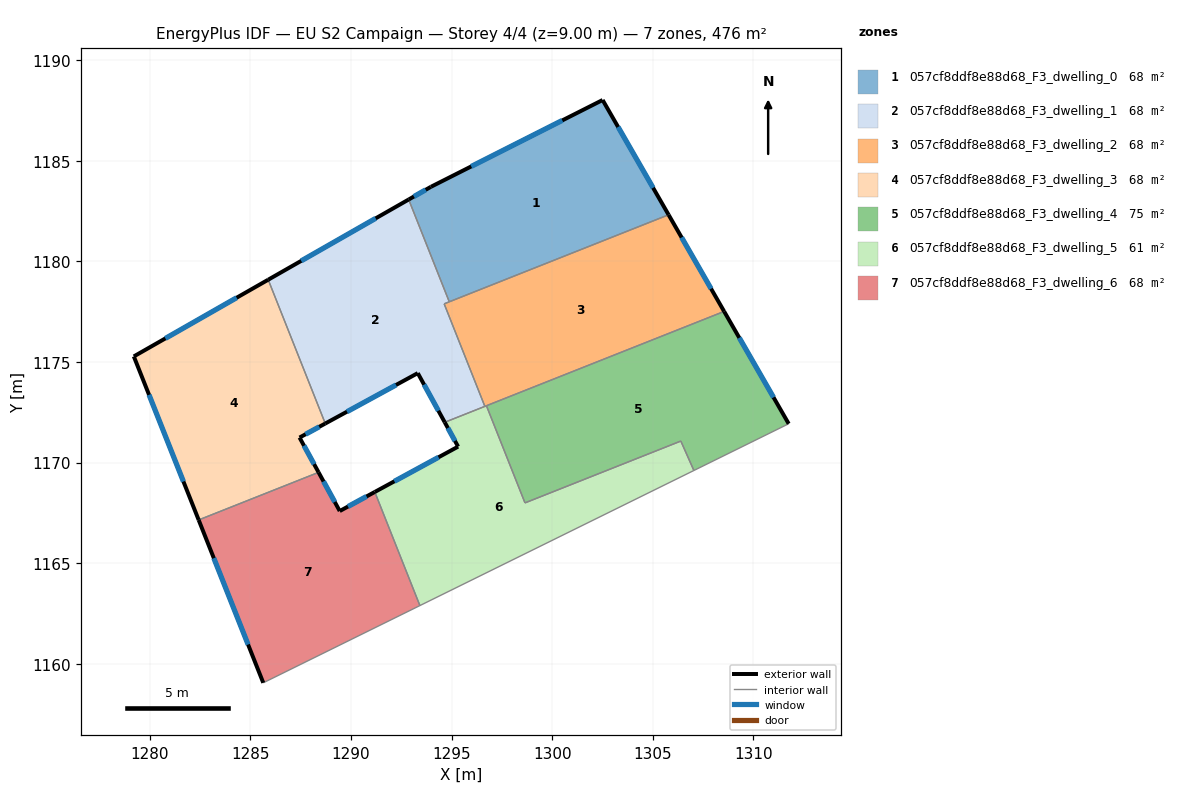
=== STOREY PLAN SPEC (per zone: floor XY polygon, exterior-wall plan segments, windows/doors) ===
zone 1: 057cf8ddf8e88d68_F3_dwelling_0  (68.0 m²)
  floor: (1302.51, 1188.02) (1305.79, 1182.32) (1294.89, 1178.00) (1292.87, 1183.08) (1293.98, 1183.71)
  exterior wall: (1293.98, 1183.71) – (1292.87, 1183.08)  [1.3 m]
    window: (1293.72, 1183.56) – (1293.13, 1183.23)  [1.1 m²]
  exterior wall: (1302.51, 1188.02) – (1293.98, 1183.71)  [9.6 m]
    window: (1300.51, 1187.01) – (1295.98, 1184.72)  [8.1 m²]
  exterior wall: (1305.79, 1182.32) – (1302.51, 1188.02)  [6.6 m]
    window: (1305.02, 1183.66) – (1303.28, 1186.68)  [5.6 m²]
  interior walls: 2
zone 2: 057cf8ddf8e88d68_F3_dwelling_1  (67.9 m²)
  floor: (1292.87, 1183.08) (1294.89, 1178.00) (1294.64, 1177.90) (1296.66, 1172.80) (1294.66, 1172.01) (1293.32, 1174.45) (1288.73, 1171.95) (1285.89, 1179.09)
  exterior wall: (1292.87, 1183.08) – (1285.89, 1179.09)  [8.0 m]
    window: (1291.23, 1182.14) – (1287.53, 1180.03)  [6.8 m²]
  exterior wall: (1293.32, 1174.45) – (1294.66, 1172.01)  [2.8 m]
    window: (1293.64, 1173.88) – (1294.35, 1172.58)  [2.4 m²]
  exterior wall: (1288.73, 1171.95) – (1293.32, 1174.45)  [5.2 m]
    window: (1289.81, 1172.54) – (1292.24, 1173.86)  [4.4 m²]
  interior walls: 5
zone 3: 057cf8ddf8e88d68_F3_dwelling_2  (67.9 m²)
  floor: (1305.79, 1182.32) (1308.55, 1177.52) (1296.66, 1172.80) (1294.64, 1177.90)
  exterior wall: (1308.55, 1177.52) – (1305.79, 1182.32)  [5.5 m]
    window: (1307.90, 1178.65) – (1306.44, 1181.19)  [4.7 m²]
  interior walls: 5
zone 4: 057cf8ddf8e88d68_F3_dwelling_3  (67.9 m²)
  floor: (1285.89, 1179.09) (1288.73, 1171.95) (1287.45, 1171.25) (1288.40, 1169.52) (1282.44, 1167.16) (1279.21, 1175.28)
  exterior wall: (1279.21, 1175.28) – (1282.44, 1167.16)  [8.7 m]
    window: (1279.97, 1173.38) – (1281.68, 1169.07)  [7.4 m²]
  exterior wall: (1285.89, 1179.09) – (1279.21, 1175.28)  [7.7 m]
    window: (1284.32, 1178.20) – (1280.78, 1176.18)  [6.5 m²]
  exterior wall: (1287.45, 1171.25) – (1288.73, 1171.95)  [1.5 m]
    window: (1287.75, 1171.42) – (1288.43, 1171.79)  [1.2 m²]
  exterior wall: (1288.40, 1169.52) – (1287.45, 1171.25)  [2.0 m]
    window: (1288.17, 1169.93) – (1287.67, 1170.85)  [1.7 m²]
  interior walls: 2
zone 5: 057cf8ddf8e88d68_F3_dwelling_4  (75.2 m²)
  floor: (1308.55, 1177.52) (1311.76, 1171.94) (1307.04, 1169.62) (1306.40, 1171.08) (1298.65, 1168.00) (1296.74, 1172.83)
  exterior wall: (1311.76, 1171.94) – (1308.55, 1177.52)  [6.4 m]
    window: (1311.00, 1173.25) – (1309.30, 1176.21)  [5.4 m²]
  interior walls: 5
zone 6: 057cf8ddf8e88d68_F3_dwelling_5  (60.7 m²)
  floor: (1306.40, 1171.08) (1307.04, 1169.62) (1293.43, 1162.90) (1291.19, 1168.55) (1295.33, 1170.80) (1294.66, 1172.01) (1296.74, 1172.83) (1298.65, 1168.00)
  exterior wall: (1295.33, 1170.80) – (1291.19, 1168.55)  [4.7 m]
    window: (1294.36, 1170.27) – (1292.16, 1169.08)  [4.0 m²]
  exterior wall: (1294.66, 1172.01) – (1295.33, 1170.80)  [1.4 m]
    window: (1294.82, 1171.73) – (1295.17, 1171.08)  [1.2 m²]
  interior walls: 7
zone 7: 057cf8ddf8e88d68_F3_dwelling_6  (67.9 m²)
  floor: (1291.19, 1168.55) (1293.43, 1162.90) (1285.65, 1159.07) (1282.44, 1167.16) (1288.40, 1169.52) (1289.45, 1167.60)
  exterior wall: (1282.44, 1167.16) – (1285.65, 1159.07)  [8.7 m]
    window: (1283.19, 1165.26) – (1284.89, 1160.97)  [7.3 m²]
  exterior wall: (1289.45, 1167.60) – (1288.40, 1169.52)  [2.2 m]
    window: (1289.20, 1168.05) – (1288.64, 1169.07)  [1.8 m²]
  exterior wall: (1291.19, 1168.55) – (1289.45, 1167.60)  [2.0 m]
    window: (1290.78, 1168.33) – (1289.86, 1167.82)  [1.7 m²]
  interior walls: 3

=== DERIVED (storey summary) ===
Building: EU S2 Campaign
Storey: 4 of 4  (floor level z = 9.00 m)
Storey gross floor area: 475.6 m²
Zones on this storey: 7
  - 057cf8ddf8e88d68_F3_dwelling_0: floor 68.0 m²; exterior wall 17.4 m (52.2 m²); 3 window(s) 14.7 m²; WWR 28.1%
  - 057cf8ddf8e88d68_F3_dwelling_1: floor 67.9 m²; exterior wall 16.1 m (48.2 m²); 3 window(s) 13.5 m²; WWR 28.1%
  - 057cf8ddf8e88d68_F3_dwelling_2: floor 67.9 m²; exterior wall 5.5 m (16.6 m²); 1 window(s) 4.7 m²; WWR 28.1%
  - 057cf8ddf8e88d68_F3_dwelling_3: floor 67.9 m²; exterior wall 19.9 m (59.6 m²); 4 window(s) 16.8 m²; WWR 28.1%
  - 057cf8ddf8e88d68_F3_dwelling_4: floor 75.2 m²; exterior wall 6.4 m (19.3 m²); 1 window(s) 5.4 m²; WWR 28.1%
  - 057cf8ddf8e88d68_F3_dwelling_5: floor 60.7 m²; exterior wall 6.1 m (18.3 m²); 2 window(s) 5.1 m²; WWR 28.1%
  - 057cf8ddf8e88d68_F3_dwelling_6: floor 67.9 m²; exterior wall 12.9 m (38.6 m²); 3 window(s) 10.9 m²; WWR 28.1%
Zone adjacency (shared interzone walls):
  - 057cf8ddf8e88d68_F3_dwelling_0 ↔ 057cf8ddf8e88d68_F3_dwelling_1
  - 057cf8ddf8e88d68_F3_dwelling_0 ↔ 057cf8ddf8e88d68_F3_dwelling_2
  - 057cf8ddf8e88d68_F3_dwelling_1 ↔ 057cf8ddf8e88d68_F3_dwelling_2
  - 057cf8ddf8e88d68_F3_dwelling_1 ↔ 057cf8ddf8e88d68_F3_dwelling_3
  - 057cf8ddf8e88d68_F3_dwelling_1 ↔ 057cf8ddf8e88d68_F3_dwelling_5
  - 057cf8ddf8e88d68_F3_dwelling_2 ↔ 057cf8ddf8e88d68_F3_dwelling_4
  - 057cf8ddf8e88d68_F3_dwelling_2 ↔ 057cf8ddf8e88d68_F3_dwelling_5
  - 057cf8ddf8e88d68_F3_dwelling_3 ↔ 057cf8ddf8e88d68_F3_dwelling_6
  - 057cf8ddf8e88d68_F3_dwelling_4 ↔ 057cf8ddf8e88d68_F3_dwelling_5
  - 057cf8ddf8e88d68_F3_dwelling_5 ↔ 057cf8ddf8e88d68_F3_dwelling_6